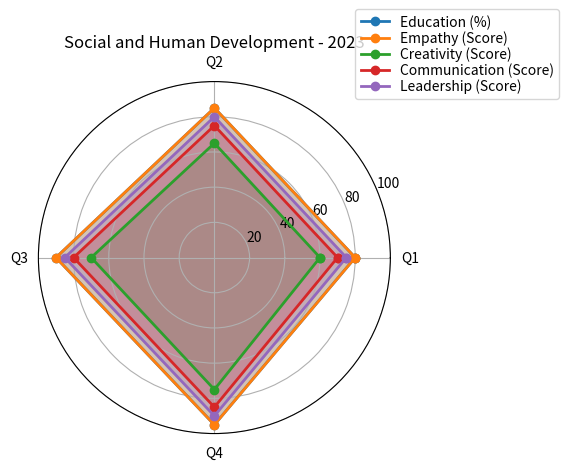

Recreate this plot in Python. (Note: this script raises an exception after producing the figure.)

import numpy as np
import matplotlib.pyplot as plt

# Transform the given data into three variables
data_labels = ["Q1", "Q2", "Q3", "Q4"]
line_labels = ["Education (%)", "Empathy (Score)", "Creativity (Score)", "Communication (Score)", "Leadership (Score)"]
data = [[80,85,90,95], [80,85,90,95], [60,65,70,75], [70,75,80,85], [75,80,85,90]]

# Plot the data with the type of radar chart
fig=plt.figure()
ax = fig.add_subplot(111, polar=True)

# Evenly space the axes for the number of data points
angles=np.linspace(0, 2*np.pi, len(data_labels)+1, endpoint=True)

# Iterate over each row in the data array
for i, line in enumerate(data):
    line.append(line[0])
    ax.plot(angles, line, 'o-', linewidth=2, label=line_labels[i])
    ax.fill(angles, line, alpha=0.25)

# Plot the axis label
ax.set_thetagrids(angles[:-1] * 180/np.pi, data_labels)

# Adjust the radial limits to accommodate the maximum of data
ax.set_rlim(0, 100)

# Plot the legend
handles, labels = ax.get_legend_handles_labels()
ax.legend(handles, labels, loc=(0.9, .95), labelspacing=0.1, fontsize=10)

# Drawing techniques such as background grids can be used
ax.grid(True)

# Set the title of the figure
plt.title("Social and Human Development - 2023", fontsize=12)

# Automatically resize the image by tight_layout() before savefig()
plt.tight_layout() 

# The image must be saved as
plt.savefig("/cpfs01/user/yehancheng/workspace/datasets/SimChartV2/demo/radar/png/15_202312262150.png")

# Clear the current image state
plt.clf()
